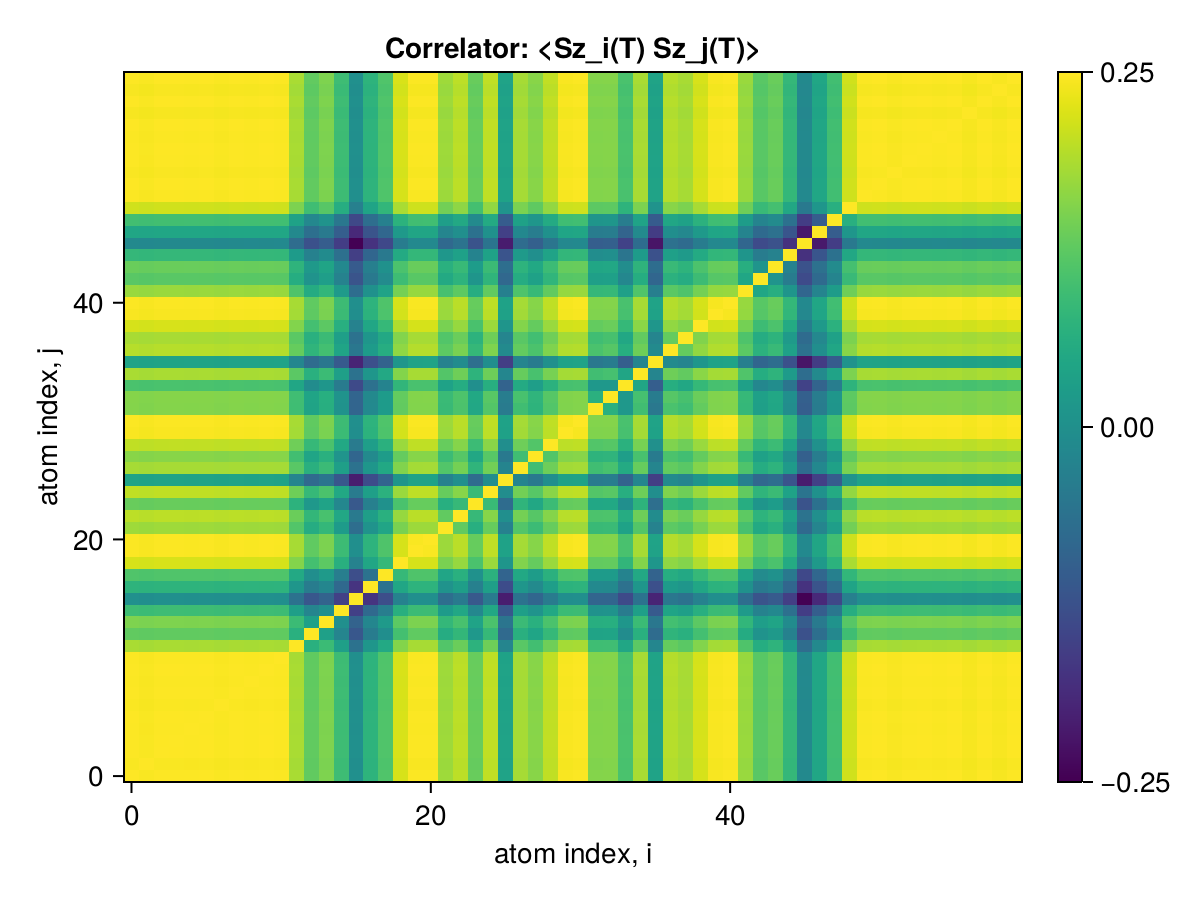

The table this chart was drawn from, first rows:
x1, x2, x3, x4, x5, x6, x7, x8, x9, x10, x11, x12, x13, x14, x15, x16, x17, x18, x19, x20, x21, x22, x23, x24
0.25, 0.2498, 0.25, 0.25, 0.2499, 0.25, 0.2498, 0.25, 0.2499, 0.25, 0.2499, 0.2464, 0.2432, 0.2445, 0.2412, 0.2358, 0.2401, 0.2423, 0.2483, 0.2499, 0.2499, 0.2459, 0.2472, 0.2435
0.2498, 0.25, 0.2498, 0.2498, 0.2498, 0.2498, 0.2497, 0.2498, 0.2498, 0.2498, 0.2498, 0.2462, 0.243, 0.2444, 0.241, 0.2357, 0.2399, 0.2421, 0.2482, 0.2497, 0.2497, 0.2458, 0.247, 0.2434
0.25, 0.2498, 0.25, 0.25, 0.2499, 0.25, 0.2498, 0.25, 0.2499, 0.25, 0.2499, 0.2464, 0.2432, 0.2445, 0.2412, 0.2358, 0.2401, 0.2423, 0.2483, 0.2499, 0.2499, 0.2459, 0.2472, 0.2435
0.25, 0.2498, 0.25, 0.25, 0.2499, 0.25, 0.2498, 0.25, 0.2499, 0.25, 0.2499, 0.2464, 0.2432, 0.2445, 0.2412, 0.2358, 0.2401, 0.2423, 0.2483, 0.2499, 0.2499, 0.2459, 0.2472, 0.2435
0.2499, 0.2498, 0.2499, 0.2499, 0.25, 0.2499, 0.2498, 0.2499, 0.2499, 0.2499, 0.2499, 0.2464, 0.2432, 0.2445, 0.2412, 0.2358, 0.24, 0.2422, 0.2483, 0.2499, 0.2499, 0.2459, 0.2471, 0.2435
0.25, 0.2498, 0.25, 0.25, 0.2499, 0.25, 0.2499, 0.25, 0.2499, 0.25, 0.2499, 0.2464, 0.2432, 0.2445, 0.2412, 0.2358, 0.2401, 0.2423, 0.2483, 0.2499, 0.2499, 0.2459, 0.2472, 0.2435
0.2498, 0.2497, 0.2498, 0.2498, 0.2498, 0.2499, 0.25, 0.2498, 0.2498, 0.2498, 0.2498, 0.2463, 0.2431, 0.2444, 0.2411, 0.2357, 0.2399, 0.2422, 0.2482, 0.2498, 0.2498, 0.2458, 0.2471, 0.2434
0.25, 0.2498, 0.25, 0.25, 0.2499, 0.25, 0.2498, 0.25, 0.2499, 0.25, 0.2499, 0.2464, 0.2432, 0.2445, 0.2412, 0.2358, 0.2401, 0.2423, 0.2483, 0.2499, 0.2499, 0.2459, 0.2472, 0.2435
0.2499, 0.2498, 0.2499, 0.2499, 0.2499, 0.2499, 0.2498, 0.2499, 0.25, 0.2499, 0.2498, 0.2463, 0.2431, 0.2445, 0.2411, 0.2358, 0.24, 0.2422, 0.2483, 0.2498, 0.2498, 0.2459, 0.2471, 0.2434
0.25, 0.2498, 0.25, 0.25, 0.2499, 0.25, 0.2498, 0.25, 0.2499, 0.25, 0.2499, 0.2464, 0.2432, 0.2445, 0.2412, 0.2358, 0.2401, 0.2423, 0.2483, 0.2499, 0.2499, 0.2459, 0.2472, 0.2435
0.2499, 0.2498, 0.2499, 0.2499, 0.2499, 0.2499, 0.2498, 0.2499, 0.2498, 0.2499, 0.25, 0.2463, 0.2431, 0.2445, 0.2411, 0.2358, 0.24, 0.2422, 0.2483, 0.2498, 0.2498, 0.2459, 0.2471, 0.2434
0.2464, 0.2462, 0.2464, 0.2464, 0.2464, 0.2464, 0.2463, 0.2464, 0.2463, 0.2464, 0.2463, 0.25, 0.2396, 0.241, 0.2377, 0.2324, 0.2366, 0.2388, 0.2448, 0.2463, 0.2463, 0.2424, 0.2436, 0.2399
0.2432, 0.243, 0.2432, 0.2432, 0.2432, 0.2432, 0.2431, 0.2432, 0.2431, 0.2432, 0.2431, 0.2396, 0.25, 0.2378, 0.2345, 0.2293, 0.2335, 0.2357, 0.2416, 0.2431, 0.2431, 0.2392, 0.2405, 0.2368
0.2445, 0.2444, 0.2445, 0.2445, 0.2445, 0.2445, 0.2444, 0.2445, 0.2445, 0.2445, 0.2445, 0.241, 0.2378, 0.25, 0.2358, 0.2306, 0.2347, 0.237, 0.2429, 0.2445, 0.2445, 0.2405, 0.2418, 0.2381
0.2412, 0.241, 0.2412, 0.2412, 0.2412, 0.2412, 0.2411, 0.2412, 0.2411, 0.2412, 0.2411, 0.2377, 0.2345, 0.2358, 0.25, 0.227, 0.2313, 0.2337, 0.2396, 0.2411, 0.2411, 0.2372, 0.2386, 0.2348
0.2358, 0.2357, 0.2358, 0.2358, 0.2358, 0.2358, 0.2357, 0.2358, 0.2358, 0.2358, 0.2358, 0.2324, 0.2293, 0.2306, 0.227, 0.25, 0.2259, 0.2284, 0.2342, 0.2357, 0.2358, 0.2319, 0.2333, 0.2295
0.2401, 0.2399, 0.2401, 0.2401, 0.24, 0.2401, 0.2399, 0.2401, 0.24, 0.2401, 0.24, 0.2366, 0.2335, 0.2347, 0.2313, 0.2259, 0.25, 0.2324, 0.2385, 0.24, 0.24, 0.2362, 0.2376, 0.234
0.2423, 0.2421, 0.2423, 0.2423, 0.2422, 0.2423, 0.2422, 0.2423, 0.2422, 0.2423, 0.2422, 0.2388, 0.2357, 0.237, 0.2337, 0.2284, 0.2324, 0.25, 0.2406, 0.2422, 0.2422, 0.2383, 0.2397, 0.236
0.2483, 0.2482, 0.2483, 0.2483, 0.2483, 0.2483, 0.2482, 0.2483, 0.2483, 0.2483, 0.2483, 0.2448, 0.2416, 0.2429, 0.2396, 0.2342, 0.2385, 0.2406, 0.25, 0.2483, 0.2483, 0.2443, 0.2456, 0.2419
0.2499, 0.2497, 0.2499, 0.2499, 0.2499, 0.2499, 0.2498, 0.2499, 0.2498, 0.2499, 0.2498, 0.2463, 0.2431, 0.2445, 0.2411, 0.2357, 0.24, 0.2422, 0.2483, 0.25, 0.2498, 0.2459, 0.2471, 0.2434
0.2499, 0.2497, 0.2499, 0.2499, 0.2499, 0.2499, 0.2498, 0.2499, 0.2498, 0.2499, 0.2498, 0.2463, 0.2431, 0.2445, 0.2411, 0.2358, 0.24, 0.2422, 0.2483, 0.2498, 0.25, 0.2459, 0.2471, 0.2434
0.2459, 0.2458, 0.2459, 0.2459, 0.2459, 0.2459, 0.2458, 0.2459, 0.2459, 0.2459, 0.2459, 0.2424, 0.2392, 0.2405, 0.2372, 0.2319, 0.2362, 0.2383, 0.2443, 0.2459, 0.2459, 0.25, 0.2431, 0.2395
0.2472, 0.247, 0.2472, 0.2472, 0.2471, 0.2472, 0.2471, 0.2472, 0.2471, 0.2472, 0.2471, 0.2436, 0.2405, 0.2418, 0.2386, 0.2333, 0.2376, 0.2397, 0.2456, 0.2471, 0.2471, 0.2431, 0.25, 0.2407
0.2435, 0.2434, 0.2435, 0.2435, 0.2435, 0.2435, 0.2434, 0.2435, 0.2434, 0.2435, 0.2434, 0.2399, 0.2368, 0.2381, 0.2348, 0.2295, 0.234, 0.236, 0.2419, 0.2434, 0.2434, 0.2395, 0.2407, 0.25
0.2473, 0.2472, 0.2473, 0.2473, 0.2473, 0.2474, 0.2472, 0.2473, 0.2473, 0.2474, 0.2473, 0.2438, 0.2406, 0.242, 0.2387, 0.2333, 0.2377, 0.2398, 0.2458, 0.2473, 0.2473, 0.2434, 0.2449, 0.2409
0.2381, 0.2379, 0.2381, 0.2381, 0.238, 0.2381, 0.238, 0.2381, 0.238, 0.2381, 0.238, 0.2346, 0.2314, 0.2327, 0.2293, 0.2239, 0.2283, 0.2307, 0.2365, 0.238, 0.238, 0.2341, 0.2357, 0.2317
0.2463, 0.2461, 0.2463, 0.2463, 0.2463, 0.2463, 0.2462, 0.2463, 0.2462, 0.2463, 0.2462, 0.2428, 0.2396, 0.241, 0.2377, 0.2323, 0.2366, 0.2387, 0.2447, 0.2462, 0.2462, 0.2424, 0.2441, 0.2402
0.245, 0.2448, 0.245, 0.245, 0.245, 0.245, 0.2449, 0.245, 0.2449, 0.245, 0.2449, 0.2415, 0.2383, 0.2396, 0.2363, 0.231, 0.2352, 0.2373, 0.2434, 0.2449, 0.2449, 0.241, 0.2426, 0.2386
0.2474, 0.2472, 0.2474, 0.2474, 0.2473, 0.2474, 0.2473, 0.2474, 0.2473, 0.2474, 0.2473, 0.2438, 0.2407, 0.242, 0.2387, 0.2334, 0.2376, 0.2397, 0.2458, 0.2473, 0.2473, 0.2434, 0.2448, 0.2411
0.2498, 0.2496, 0.2498, 0.2498, 0.2498, 0.2498, 0.2497, 0.2498, 0.2497, 0.2498, 0.2497, 0.2462, 0.243, 0.2444, 0.241, 0.2357, 0.2399, 0.2421, 0.2482, 0.2497, 0.2497, 0.2458, 0.247, 0.2433
0.2499, 0.2498, 0.2499, 0.2499, 0.2499, 0.2499, 0.2498, 0.2499, 0.2498, 0.2499, 0.2498, 0.2463, 0.2431, 0.2445, 0.2411, 0.2358, 0.24, 0.2422, 0.2483, 0.2498, 0.2498, 0.2459, 0.2471, 0.2434
0.2448, 0.2447, 0.2448, 0.2448, 0.2448, 0.2448, 0.2447, 0.2448, 0.2447, 0.2448, 0.2447, 0.2413, 0.2381, 0.2394, 0.2361, 0.2308, 0.235, 0.2372, 0.2432, 0.2447, 0.2447, 0.2409, 0.242, 0.2385
0.2449, 0.2447, 0.2449, 0.2449, 0.2448, 0.2449, 0.2448, 0.2449, 0.2448, 0.2449, 0.2448, 0.2413, 0.2382, 0.2395, 0.2362, 0.2309, 0.2351, 0.2372, 0.2433, 0.2448, 0.2448, 0.2409, 0.2421, 0.2387
0.2419, 0.2418, 0.2419, 0.2419, 0.2419, 0.2419, 0.2418, 0.2419, 0.2419, 0.2419, 0.2419, 0.2384, 0.2353, 0.2366, 0.2333, 0.2281, 0.2322, 0.2343, 0.2403, 0.2419, 0.2419, 0.238, 0.2392, 0.2357
0.2464, 0.2462, 0.2464, 0.2464, 0.2464, 0.2464, 0.2463, 0.2464, 0.2463, 0.2464, 0.2463, 0.2428, 0.2397, 0.241, 0.2377, 0.2324, 0.2366, 0.2387, 0.2448, 0.2463, 0.2463, 0.2424, 0.2438, 0.24
0.2381, 0.238, 0.2381, 0.2381, 0.2381, 0.2381, 0.238, 0.2381, 0.2381, 0.2381, 0.2381, 0.2347, 0.2316, 0.2329, 0.2297, 0.2245, 0.2286, 0.2306, 0.2366, 0.238, 0.2381, 0.2343, 0.2354, 0.232
0.2469, 0.2468, 0.2469, 0.2469, 0.2469, 0.2469, 0.2468, 0.2469, 0.2469, 0.2469, 0.2469, 0.2434, 0.2402, 0.2415, 0.2382, 0.2329, 0.2371, 0.2393, 0.2453, 0.2468, 0.2468, 0.2429, 0.2443, 0.2406
0.2464, 0.2462, 0.2464, 0.2464, 0.2463, 0.2464, 0.2462, 0.2464, 0.2463, 0.2464, 0.2463, 0.2428, 0.2397, 0.241, 0.2377, 0.2324, 0.2366, 0.2387, 0.2448, 0.2463, 0.2463, 0.2424, 0.2436, 0.2399
0.2483, 0.2481, 0.2483, 0.2483, 0.2483, 0.2483, 0.2482, 0.2483, 0.2482, 0.2483, 0.2482, 0.2447, 0.2416, 0.2429, 0.2395, 0.2342, 0.2384, 0.2406, 0.2467, 0.2482, 0.2482, 0.2443, 0.2456, 0.2419
0.2498, 0.2496, 0.2498, 0.2498, 0.2497, 0.2498, 0.2497, 0.2498, 0.2497, 0.2498, 0.2497, 0.2462, 0.243, 0.2444, 0.241, 0.2356, 0.2399, 0.2421, 0.2481, 0.2497, 0.2497, 0.2457, 0.247, 0.2433
0.2499, 0.2497, 0.2499, 0.2499, 0.2499, 0.2499, 0.2498, 0.2499, 0.2498, 0.2499, 0.2498, 0.2463, 0.2431, 0.2445, 0.2411, 0.2358, 0.24, 0.2422, 0.2483, 0.2498, 0.2498, 0.2459, 0.2471, 0.2434
0.2457, 0.2456, 0.2457, 0.2457, 0.2457, 0.2457, 0.2456, 0.2457, 0.2457, 0.2457, 0.2457, 0.2422, 0.239, 0.2404, 0.2371, 0.2318, 0.236, 0.2381, 0.2441, 0.2456, 0.2456, 0.2417, 0.2429, 0.2394
0.2428, 0.2426, 0.2428, 0.2428, 0.2427, 0.2428, 0.2426, 0.2428, 0.2427, 0.2428, 0.2427, 0.2393, 0.2362, 0.2375, 0.2342, 0.229, 0.2331, 0.2352, 0.2412, 0.2427, 0.2427, 0.2388, 0.24, 0.2365
0.2436, 0.2434, 0.2436, 0.2436, 0.2435, 0.2436, 0.2435, 0.2436, 0.2435, 0.2436, 0.2435, 0.2401, 0.237, 0.2383, 0.235, 0.2297, 0.2339, 0.236, 0.242, 0.2435, 0.2435, 0.2396, 0.2408, 0.2372
0.2406, 0.2404, 0.2406, 0.2406, 0.2405, 0.2406, 0.2405, 0.2406, 0.2405, 0.2406, 0.2405, 0.2371, 0.234, 0.2353, 0.2321, 0.2269, 0.231, 0.2331, 0.239, 0.2405, 0.2405, 0.2367, 0.2378, 0.2343
0.2351, 0.2349, 0.2351, 0.2351, 0.2351, 0.2351, 0.235, 0.2351, 0.235, 0.2351, 0.235, 0.2317, 0.2287, 0.23, 0.2268, 0.2218, 0.2258, 0.2278, 0.2336, 0.235, 0.235, 0.2313, 0.2324, 0.229
0.2385, 0.2383, 0.2385, 0.2385, 0.2385, 0.2385, 0.2384, 0.2385, 0.2384, 0.2385, 0.2384, 0.2351, 0.232, 0.2333, 0.2301, 0.225, 0.229, 0.2311, 0.2369, 0.2384, 0.2384, 0.2346, 0.2358, 0.2323
0.2415, 0.2413, 0.2415, 0.2415, 0.2414, 0.2415, 0.2414, 0.2415, 0.2414, 0.2415, 0.2414, 0.238, 0.2349, 0.2362, 0.233, 0.2278, 0.2319, 0.234, 0.2399, 0.2414, 0.2414, 0.2376, 0.2387, 0.2352
0.248, 0.2479, 0.248, 0.248, 0.248, 0.248, 0.2479, 0.248, 0.248, 0.248, 0.248, 0.2445, 0.2413, 0.2426, 0.2393, 0.234, 0.2382, 0.2404, 0.2464, 0.2479, 0.2479, 0.244, 0.2452, 0.2416
0.2499, 0.2497, 0.2499, 0.2499, 0.2499, 0.2499, 0.2498, 0.2499, 0.2498, 0.2499, 0.2498, 0.2463, 0.2431, 0.2445, 0.2411, 0.2358, 0.24, 0.2422, 0.2483, 0.2498, 0.2498, 0.2459, 0.2471, 0.2434
0.25, 0.2498, 0.25, 0.25, 0.2499, 0.25, 0.2499, 0.25, 0.2499, 0.25, 0.2499, 0.2464, 0.2432, 0.2445, 0.2412, 0.2358, 0.2401, 0.2423, 0.2483, 0.2499, 0.2499, 0.2459, 0.2472, 0.2435
0.2498, 0.2497, 0.2498, 0.2498, 0.2498, 0.2498, 0.2497, 0.2498, 0.2497, 0.2498, 0.2497, 0.2462, 0.243, 0.2444, 0.241, 0.2357, 0.2399, 0.2421, 0.2482, 0.2497, 0.2497, 0.2458, 0.247, 0.2433
0.2499, 0.2498, 0.2499, 0.2499, 0.2499, 0.2499, 0.2498, 0.2499, 0.2499, 0.2499, 0.2499, 0.2464, 0.2432, 0.2445, 0.2412, 0.2358, 0.24, 0.2422, 0.2483, 0.2499, 0.2499, 0.2459, 0.2472, 0.2435
0.25, 0.2498, 0.25, 0.25, 0.2499, 0.25, 0.2498, 0.25, 0.2499, 0.25, 0.2499, 0.2464, 0.2432, 0.2445, 0.2412, 0.2358, 0.2401, 0.2423, 0.2483, 0.2499, 0.2499, 0.2459, 0.2472, 0.2435
0.2499, 0.2497, 0.2499, 0.2499, 0.2499, 0.2499, 0.2498, 0.2499, 0.2498, 0.2499, 0.2498, 0.2463, 0.2431, 0.2445, 0.2411, 0.2358, 0.24, 0.2422, 0.2483, 0.2498, 0.2498, 0.2459, 0.2471, 0.2434
0.25, 0.2498, 0.25, 0.25, 0.2499, 0.25, 0.2499, 0.25, 0.2499, 0.25, 0.2499, 0.2464, 0.2432, 0.2445, 0.2412, 0.2358, 0.2401, 0.2423, 0.2483, 0.2499, 0.2499, 0.2459, 0.2472, 0.2435
0.2497, 0.2496, 0.2497, 0.2497, 0.2497, 0.2497, 0.2496, 0.2497, 0.2496, 0.2497, 0.2497, 0.2461, 0.2429, 0.2443, 0.2409, 0.2356, 0.2398, 0.242, 0.2481, 0.2496, 0.2496, 0.2457, 0.2469, 0.2433
0.25, 0.2498, 0.25, 0.25, 0.2499, 0.25, 0.2499, 0.25, 0.2499, 0.25, 0.2499, 0.2464, 0.2432, 0.2445, 0.2412, 0.2358, 0.2401, 0.2423, 0.2483, 0.2499, 0.2499, 0.2459, 0.2472, 0.2435
0.2497, 0.2496, 0.2497, 0.2497, 0.2497, 0.2497, 0.2496, 0.2497, 0.2497, 0.2497, 0.2497, 0.2462, 0.243, 0.2443, 0.241, 0.2356, 0.2398, 0.242, 0.2481, 0.2497, 0.2497, 0.2457, 0.2469, 0.2433
0.25, 0.2498, 0.25, 0.25, 0.2499, 0.25, 0.2498, 0.25, 0.2499, 0.25, 0.2499, 0.2464, 0.2432, 0.2445, 0.2412, 0.2358, 0.2401, 0.2423, 0.2483, 0.2499, 0.2499, 0.2459, 0.2472, 0.2435
